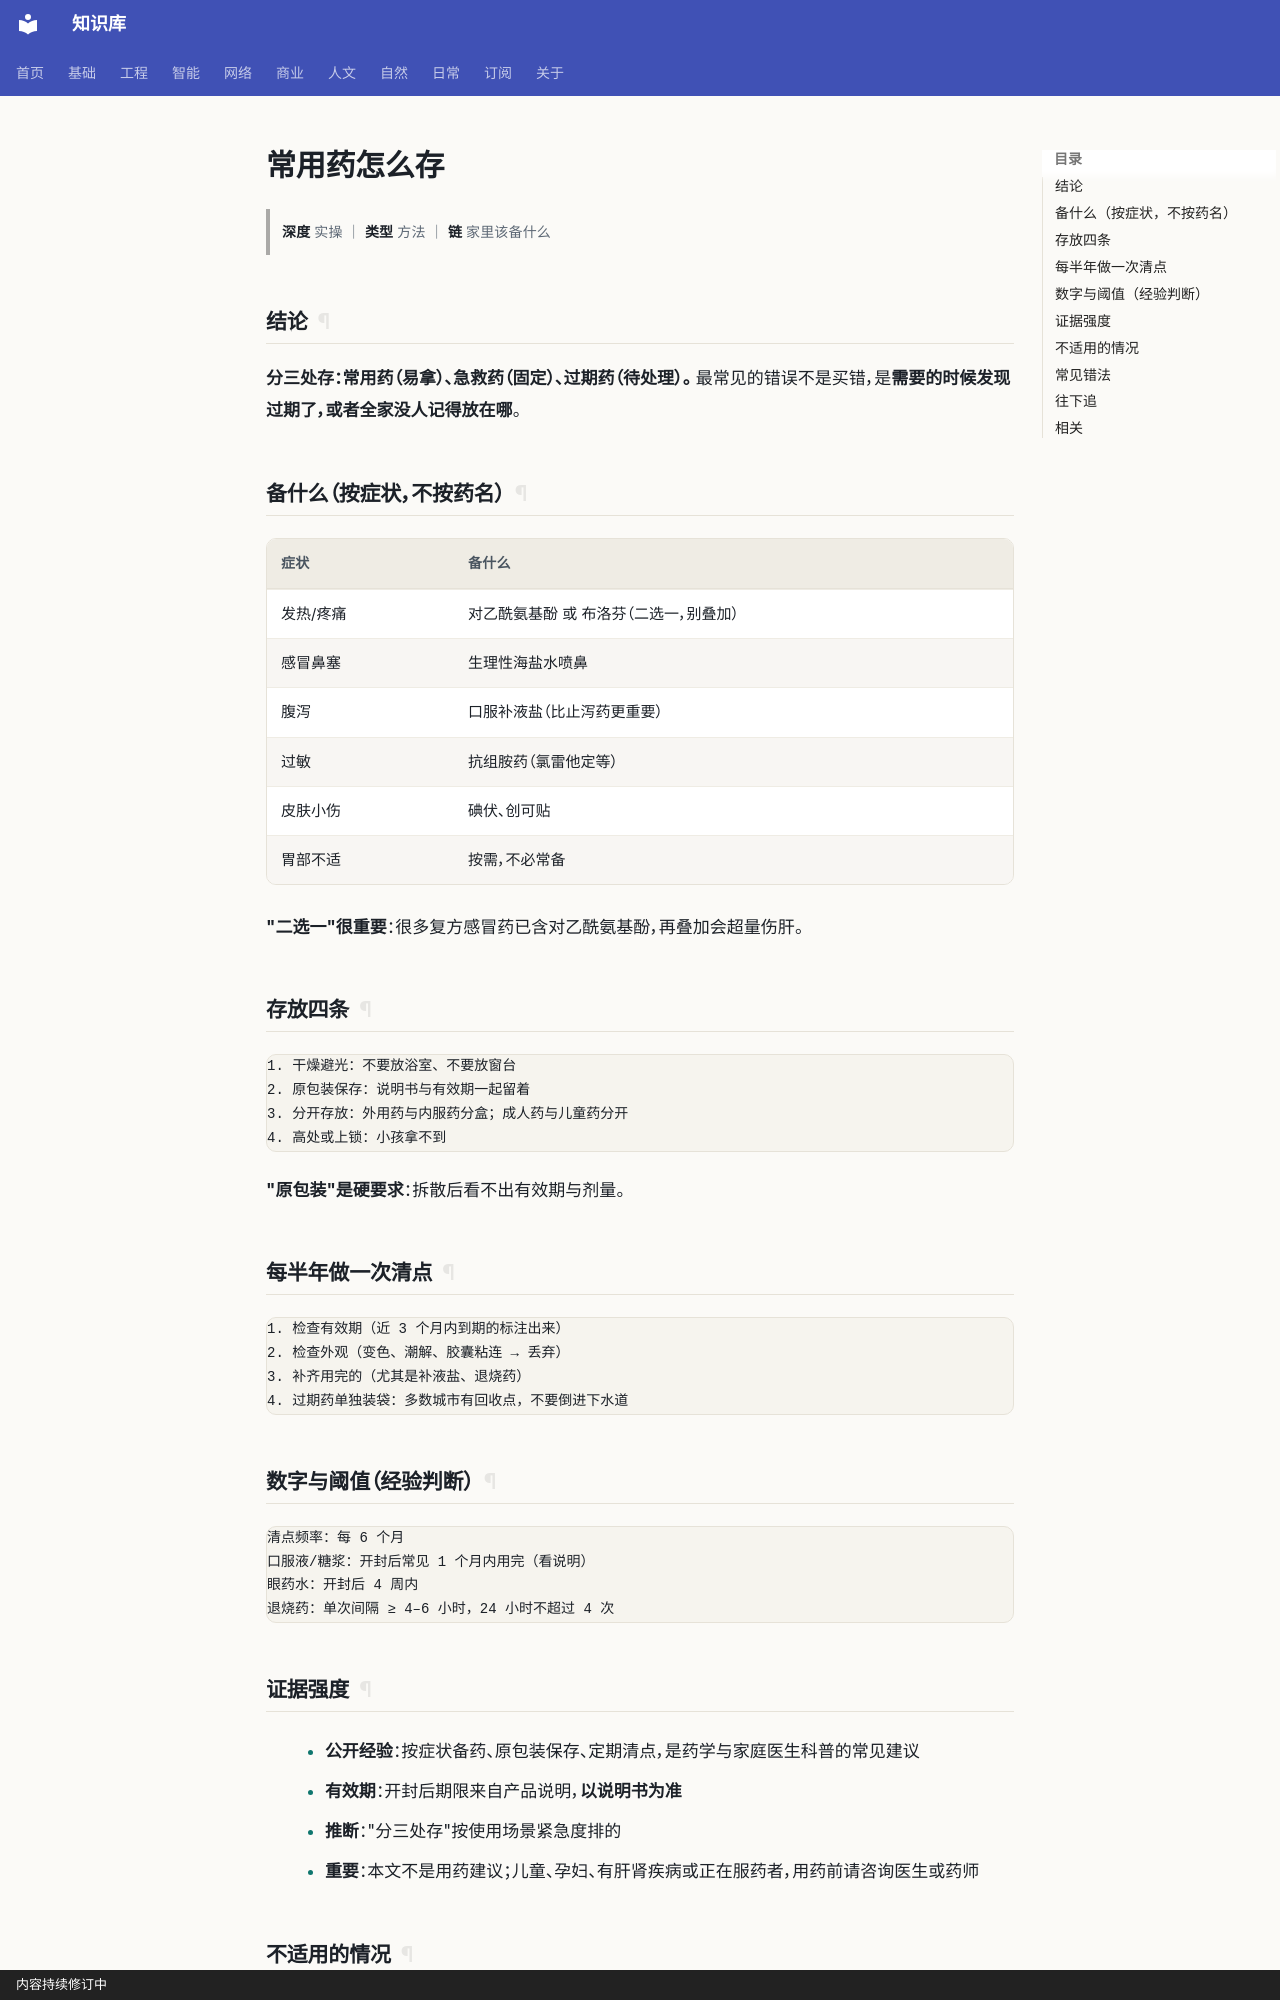

repository: gh503/kb · page: 日常/家/常用药怎么存/index.html · generator: mkdocs · copyright: 内容持续修订中

# 常用药怎么存

> **深度** 实操 ｜ **类型** 方法 ｜ **链** 家里该备什么

## 结论

**分三处存：常用药（易拿）、急救药（固定）、过期药（待处理）。**
最常见的错误不是买错，是**需要的时候发现过期了，或者全家没人记得放在哪**。

## 备什么（按症状，不按药名）

| 症状 | 备什么 |
| --- | --- |
| 发热/疼痛 | 对乙酰氨基酚 或 布洛芬（二选一，别叠加） |
| 感冒鼻塞 | 生理性海盐水喷鼻 |
| 腹泻 | 口服补液盐（比止泻药更重要） |
| 过敏 | 抗组胺药（氯雷他定等） |
| 皮肤小伤 | 碘伏、创可贴 |
| 胃部不适 | 按需，不必常备 |

**"二选一"很重要**：很多复方感冒药已含对乙酰氨基酚，再叠加会超量伤肝。

## 存放四条

```text
1. 干燥避光：不要放浴室、不要放窗台
2. 原包装保存：说明书与有效期一起留着
3. 分开存放：外用药与内服药分盒；成人药与儿童药分开
4. 高处或上锁：小孩拿不到
```

**"原包装"是硬要求**：拆散后看不出有效期与剂量。

## 每半年做一次清点

```text
1. 检查有效期（近 3 个月内到期的标注出来）
2. 检查外观（变色、潮解、胶囊粘连 → 丢弃）
3. 补齐用完的（尤其是补液盐、退烧药）
4. 过期药单独装袋：多数城市有回收点，不要倒进下水道
```

## 数字与阈值（经验判断）

```text
清点频率：每 6 个月
口服液/糖浆：开封后常见 1 个月内用完（看说明）
眼药水：开封后 4 周内
退烧药：单次间隔 ≥ 4–6 小时，24 小时不超过 4 次
```
